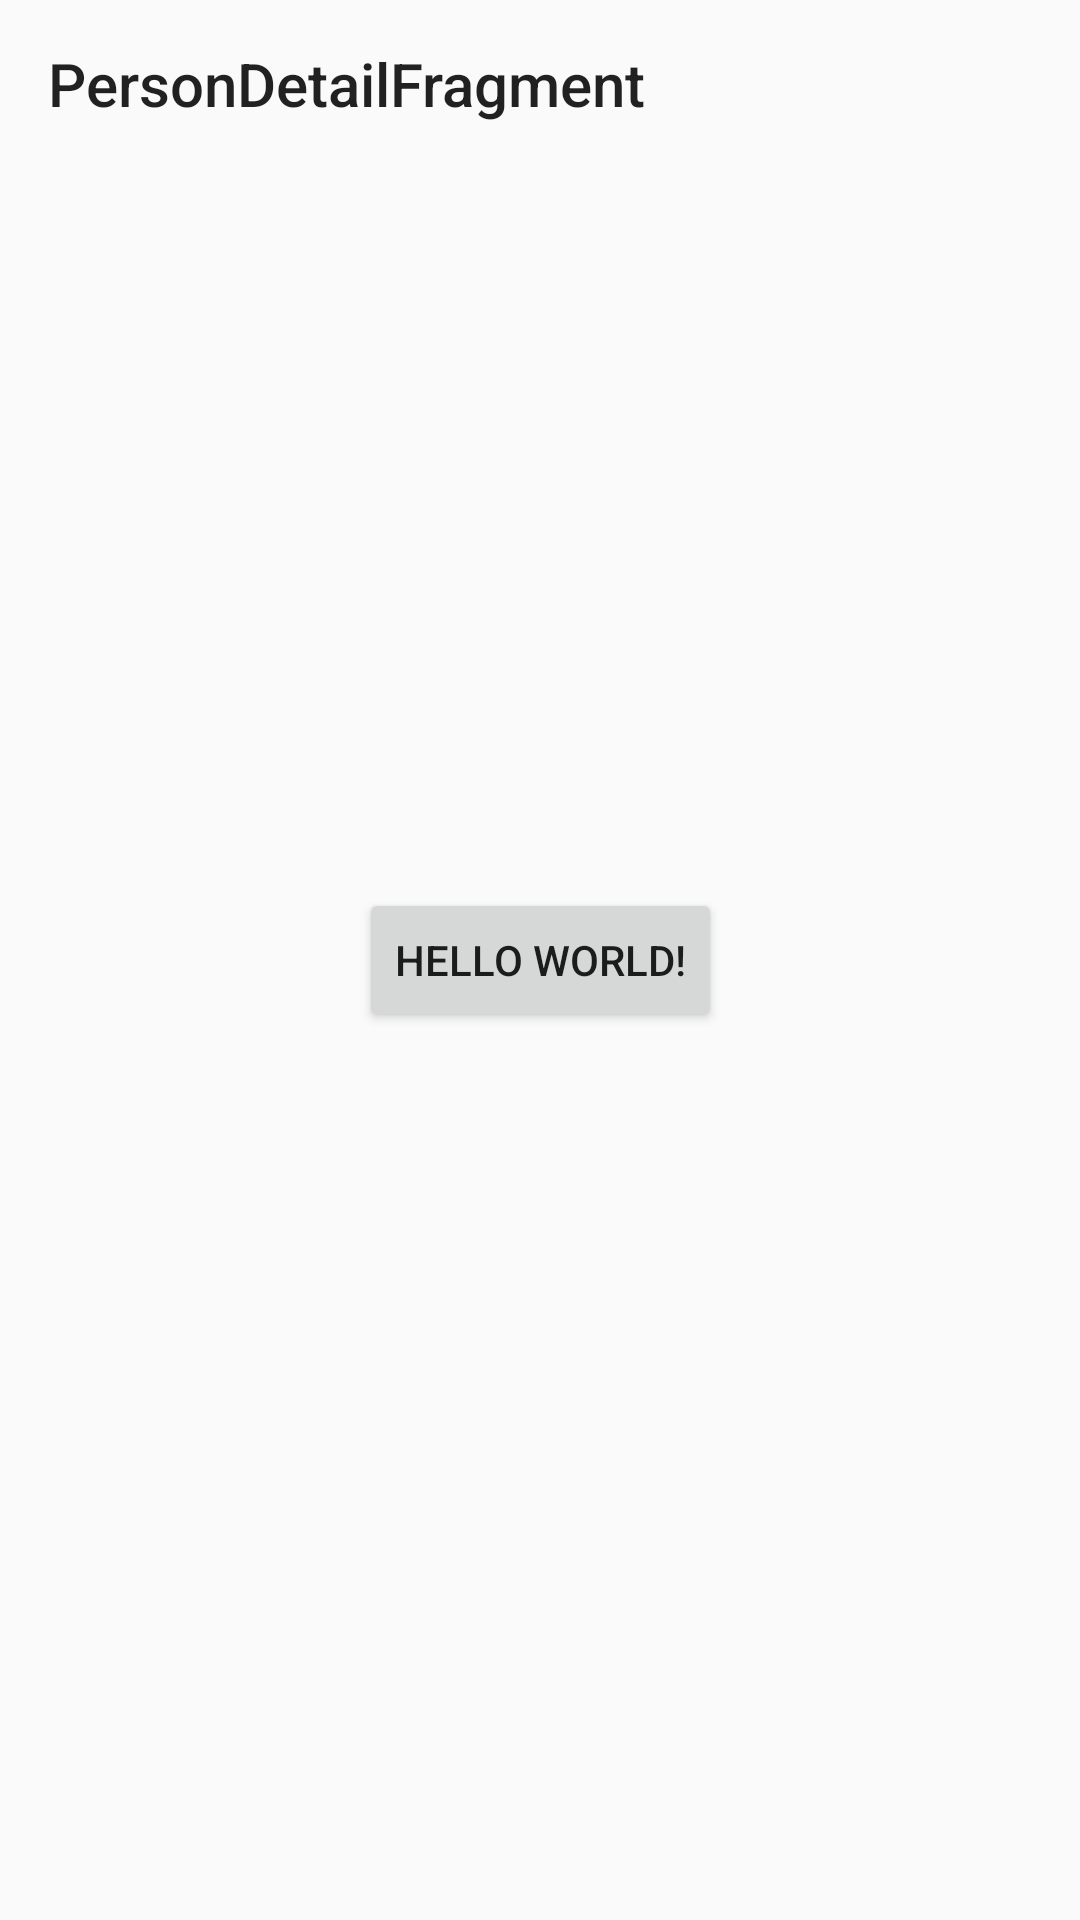

Android layout source for this screen:
<!-- AndroidManifest.xml: application theme AppTheme -->
<!-- res/layout/detail_person.xml -->
<?xml version="1.0" encoding="utf-8"?>
<androidx.constraintlayout.widget.ConstraintLayout xmlns:android="http://schemas.android.com/apk/res/android"
    xmlns:app="http://schemas.android.com/apk/res-auto"
    xmlns:tools="http://schemas.android.com/tools"
    android:layout_width="match_parent"
    android:layout_height="match_parent"
    tools:context=".activities.MainActivity">

    <androidx.appcompat.widget.Toolbar
        android:id="@+id/toolbar"
        android:layout_width="0dp"
        android:layout_height="?actionBarSize"
        android:elevation="@dimen/standard_small"
        app:layout_constraintLeft_toLeftOf="parent"
        app:layout_constraintRight_toRightOf="parent"
        app:layout_constraintTop_toTopOf="parent"
        app:navigationContentDescription=""
        app:title="PersonDetailFragment" />

    <Button
        android:id="@+id/btn"
        android:layout_width="wrap_content"
        android:layout_height="wrap_content"
        android:text="Hello World!"
        app:layout_constraintBottom_toBottomOf="parent"
        app:layout_constraintLeft_toLeftOf="parent"
        app:layout_constraintRight_toRightOf="parent"
        app:layout_constraintTop_toTopOf="parent" />
</androidx.constraintlayout.widget.ConstraintLayout>
<!-- resources referenced by this layout -->
<resources>
  <dimen name="standard_small">8dp</dimen>
  <style name="AppTheme" parent="Base.AppTheme" />
  <style name="Base.AppTheme" parent="Theme.AppCompat.Light.NoActionBar">
          
          <item name="colorPrimary">@color/colorPrimary</item>
          <item name="colorPrimaryDark">@color/colorPrimaryDark</item>
          <item name="colorAccent">@color/colorAccent</item>
  
          
          <item name="android:windowDrawsSystemBarBackgrounds">true</item>
          <item name="android:statusBarColor">@android:color/transparent</item>
          
      </style>
  <color name="colorPrimary">#1a73e8</color>
  <color name="colorPrimaryDark">#574ddd</color>
  <color name="colorAccent">#03DAC5</color>
</resources>
